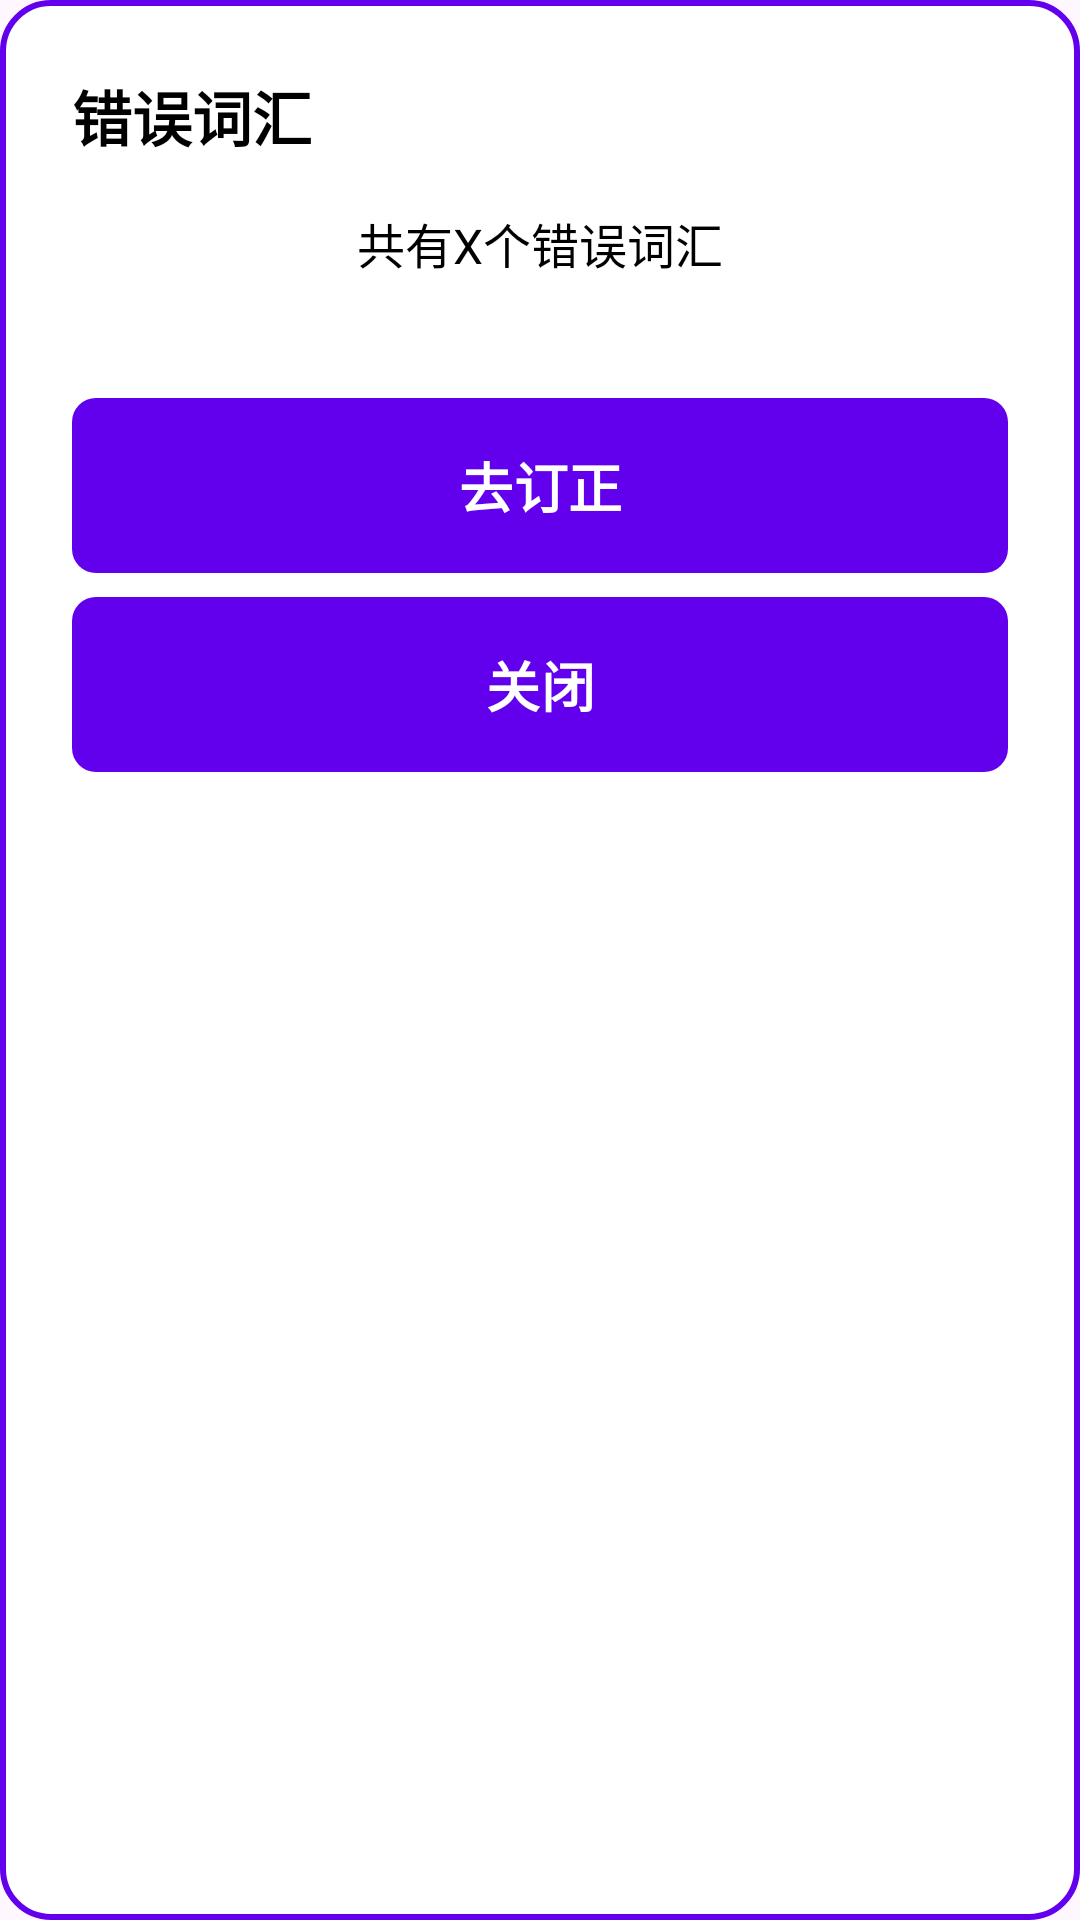

This screen was rendered from an Android layout file. Write that file and the resources it references.
<!-- AndroidManifest.xml: application theme Theme.VCStudyAssistant -->
<!-- res/layout/dialog_error_words.xml -->
<?xml version="1.0" encoding="utf-8"?>
<RelativeLayout xmlns:android="http://schemas.android.com/apk/res/android"
    android:layout_width="match_parent"
    android:layout_height="wrap_content"
    android:background="@drawable/payment_dialog_background"
    android:padding="24dp">

    <TextView
        android:id="@+id/tv_error_title"
        android:layout_width="wrap_content"
        android:layout_height="wrap_content"
        android:text="错误词汇"
        android:textColor="@color/black"
        android:textSize="20sp"
        android:textStyle="bold"
        android:layout_gravity="center"
        android:layout_marginBottom="16dp" />

    <TextView
        android:id="@+id/tv_error_count"
        android:layout_width="wrap_content"
        android:layout_height="wrap_content"
        android:text="共有X个错误词汇"
        android:textColor="@color/black"
        android:textSize="16sp"
        android:layout_below="@+id/tv_error_title"
        android:layout_centerHorizontal="true"
        android:layout_marginBottom="16dp" />

    <ScrollView
        android:id="@+id/scroll_error_words"
        android:layout_width="match_parent"
        android:layout_height="wrap_content"
        android:layout_below="@+id/tv_error_count"
        android:layout_marginBottom="24dp"
        android:maxHeight="200dp">

        <LinearLayout
            android:id="@+id/ll_error_words"
            android:layout_width="match_parent"
            android:layout_height="wrap_content"
            android:orientation="vertical">

            
        </LinearLayout>
    </ScrollView>

    <Button
        android:id="@+id/btn_revise"
        android:layout_width="match_parent"
        android:layout_height="wrap_content"
        android:text="@string/btn_revise"
        android:background="@drawable/button_background"
        android:textColor="@color/white"
        android:textSize="18sp"
        android:textStyle="bold"
        android:paddingVertical="12dp"
        android:layout_below="@+id/scroll_error_words" />

    <Button
        android:id="@+id/btn_close"
        android:layout_width="match_parent"
        android:layout_height="wrap_content"
        android:text="@string/btn_close"
        android:background="@drawable/button_background"
        android:textColor="@color/white"
        android:textSize="18sp"
        android:textStyle="bold"
        android:paddingVertical="12dp"
        android:layout_below="@+id/btn_revise"
        android:layout_marginTop="8dp" />
</RelativeLayout>
<!-- resources referenced by this layout -->
<resources>
  <color name="black">#FF000000</color>
  <color name="white">#FFFFFFFF</color>
  <!-- drawable button_background (drawable) -->
  <?xml version="1.0" encoding="utf-8"?>
  <selector xmlns:android="http://schemas.android.com/apk/res/android">
      <item android:state_pressed="true">
          <shape android:shape="rectangle">
              <solid android:color="@color/button_pressed" />
              <corners android:radius="8dp" />
          </shape>
      </item>
      <item android:state_enabled="false">
          <shape android:shape="rectangle">
              <solid android:color="@color/button_disabled" />
              <corners android:radius="8dp" />
          </shape>
      </item>
      <item>
          <shape android:shape="rectangle">
              <solid android:color="@color/button_enabled" />
              <corners android:radius="8dp" />
          </shape>
      </item>
  </selector>
  <!-- drawable payment_dialog_background (drawable) -->
  <?xml version="1.0" encoding="utf-8"?>
  <shape xmlns:android="http://schemas.android.com/apk/res/android">
      <solid android:color="@color/white" />
      <corners android:radius="16dp" />
      <stroke
          android:width="2dp"
          android:color="@color/purple_500" />
  </shape>
  <string name="btn_close">关闭</string>
  <string name="btn_revise">去订正</string>
  <style name="Theme.VCStudyAssistant" parent="Theme.Material3.DayNight.NoActionBar">
          
          <item name="colorPrimary">@color/purple_500</item>
          <item name="colorPrimaryVariant">@color/purple_700</item>
          <item name="colorOnPrimary">@color/white</item>
          
          <item name="colorSecondary">@color/teal_200</item>
          <item name="colorSecondaryVariant">@color/teal_700</item>
          <item name="colorOnSecondary">@color/black</item>
          
          <item name="android:statusBarColor" tools:targetApi="l">?attr/colorPrimaryVariant</item>
          
      </style>
  <color name="button_pressed">#FF3700B3</color>
  <color name="button_disabled">#FFB388FF</color>
  <color name="button_enabled">#FF6200EE</color>
  <color name="purple_500">#FF6200EE</color>
  <color name="purple_700">#FF3700B3</color>
  <color name="teal_200">#FF03DAC5</color>
  <color name="teal_700">#FF018786</color>
</resources>
